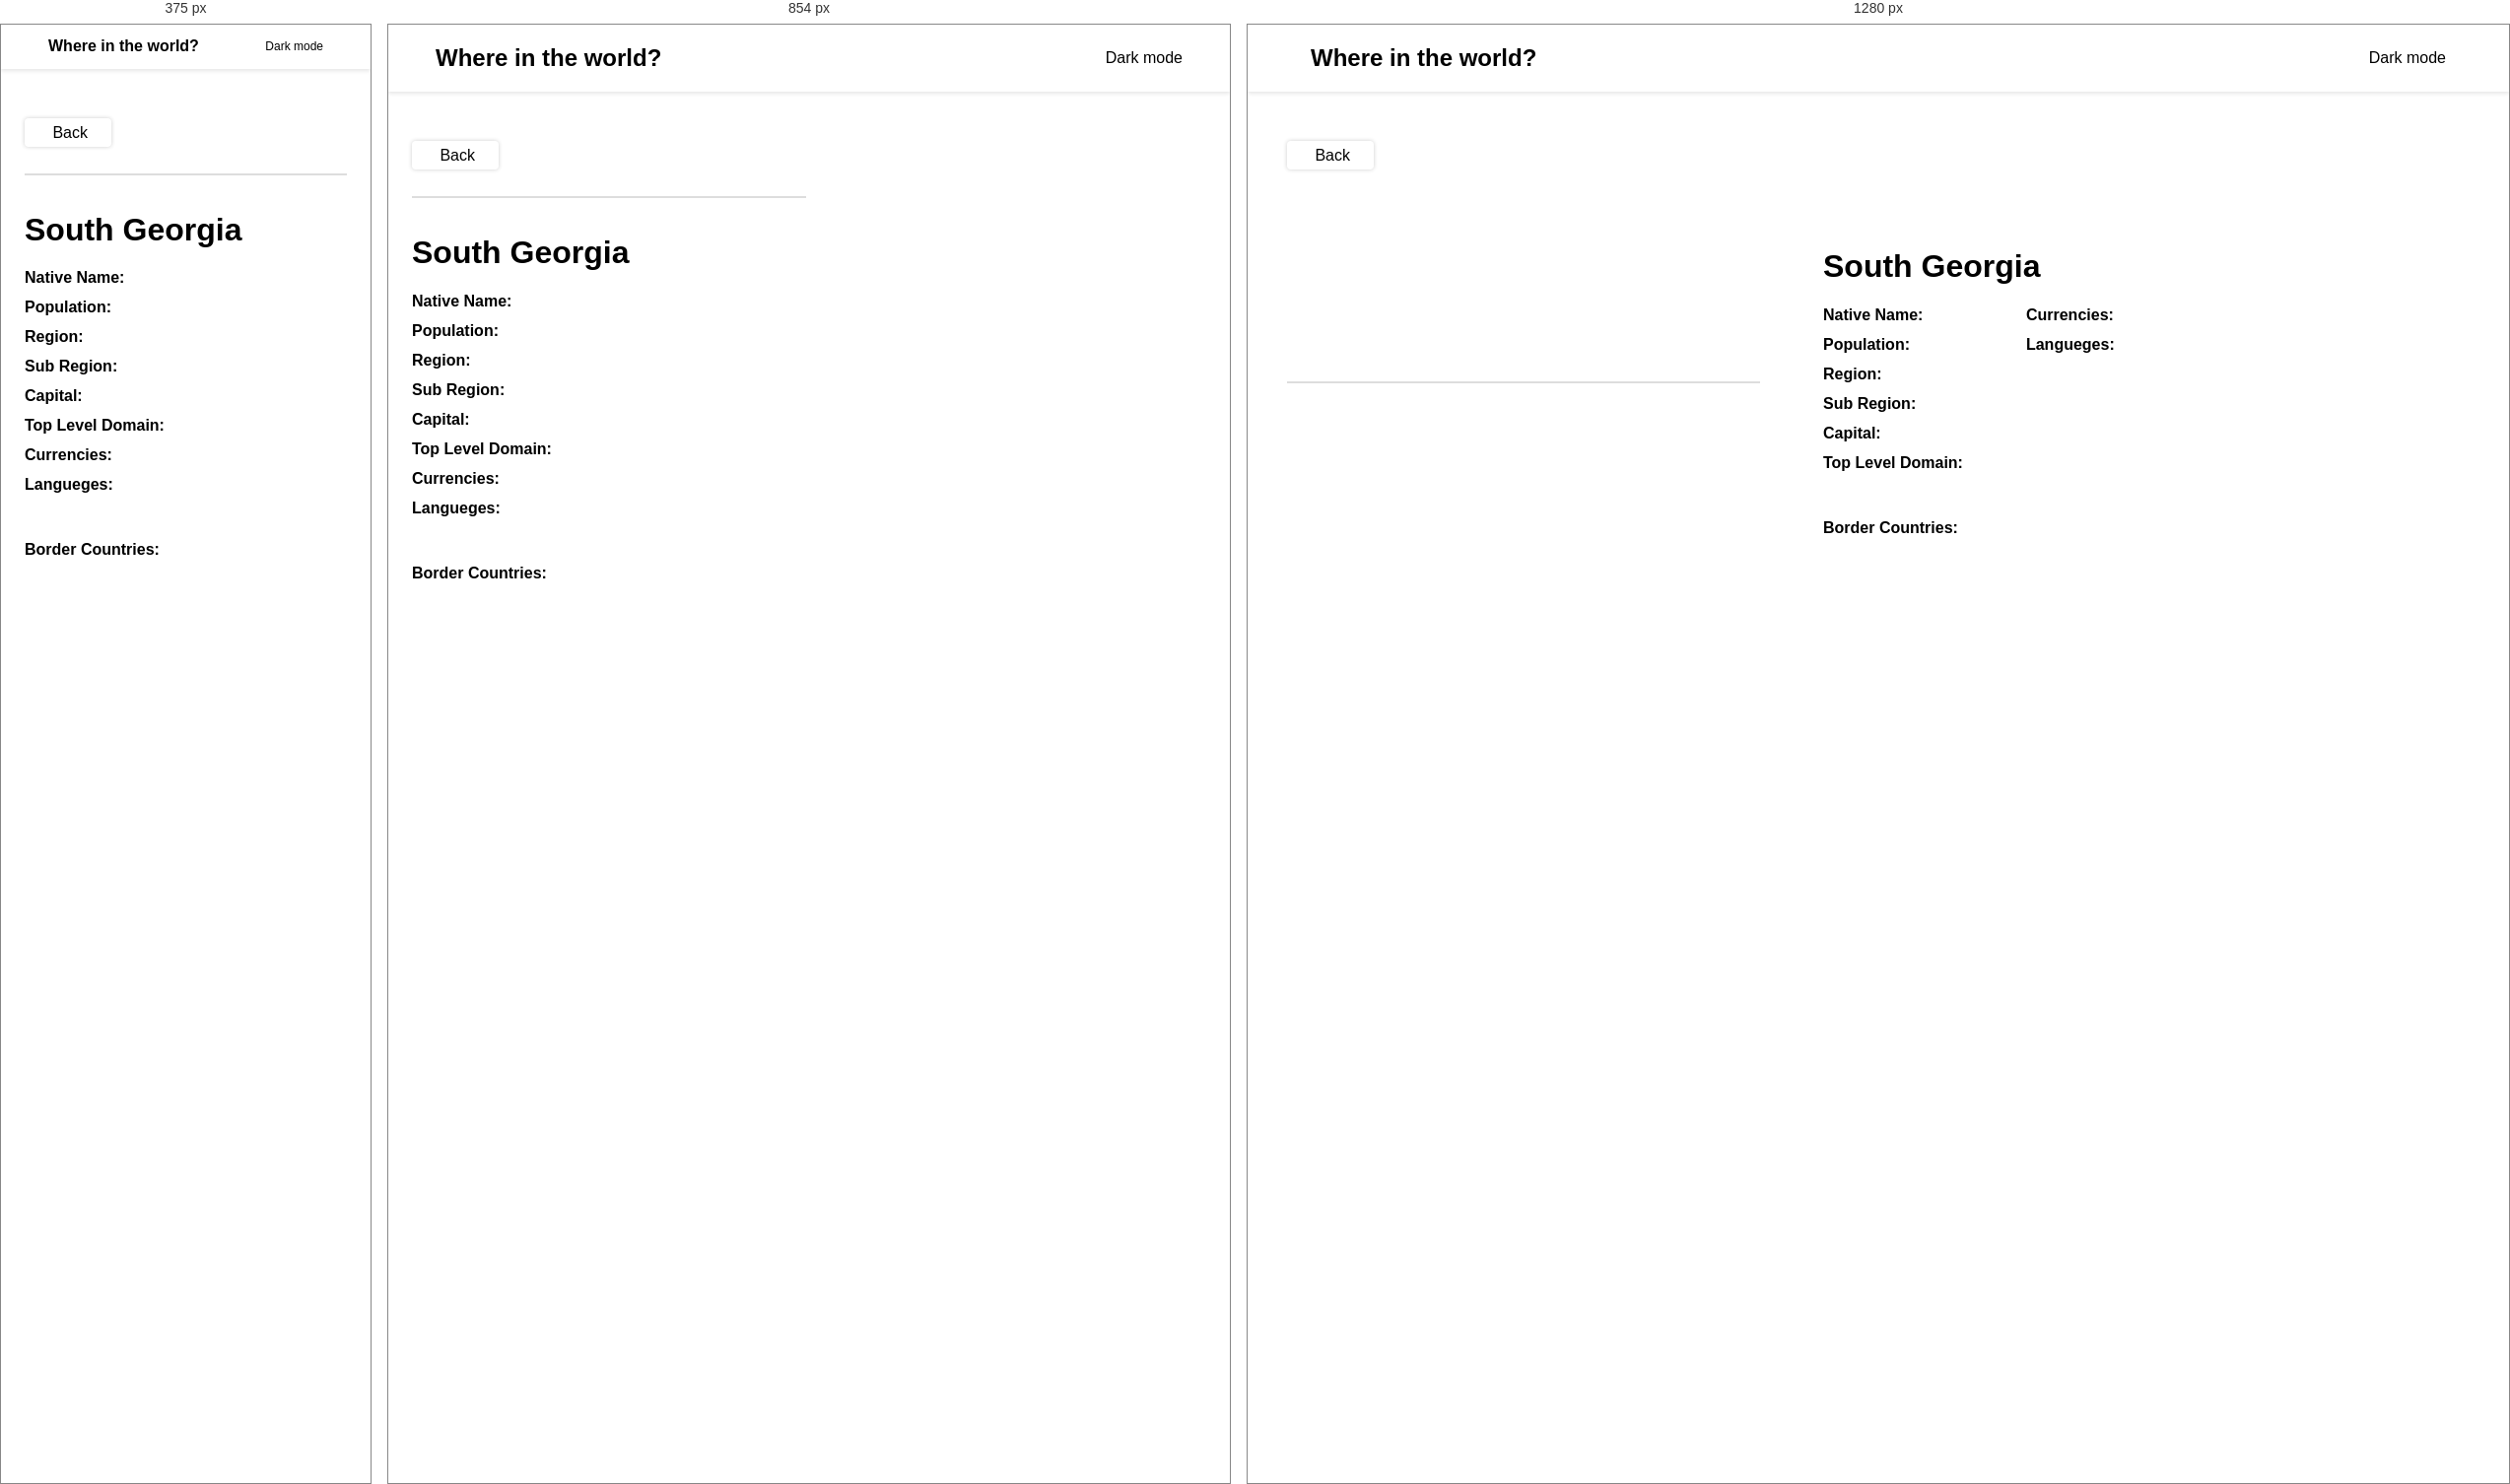
Rendered at 375 px, 854 px and 1280 px, left to right.

<!-- file: country.html -->
<!DOCTYPE html>
<html lang="en">
<head>
    <meta charset="UTF-8">
    <meta name="viewport" content="width=device-width, initial-scale=1.0">
    <title>country</title>
    <link rel="stylesheet" href="https://cdnjs.cloudflare.com/ajax/libs/font-awesome/6.3.0/css/all.min.css" integrity="sha512-SzlrxWUlpfuzQ+pcUCosxcglQRNAq/DZjVsC0lE40xsADsfeQoEypE+enwcOiGjk/bSuGGKHEyjSoQ1zVisanQ==" crossorigin="anonymous" referrerpolicy="no-referrer" />
    <link href="https://fonts.googleapis.com/css?family=Nunito:200,300,regular,500,600,700,800,900,200italic" rel="stylesheet" />

    <link rel="stylesheet" href="style.css">
    <link rel="stylesheet" href="country.css">

    <script src="country.js" defer></script>
</head>
<body>
    <header class="header-container">
        <div class="header-content">
            <h2 class="title"><a href="/indexx.html">Where in the world?</a></h2>
        <p class="theme-changer" >  <i class="fa-regular fa-moon"></i> &nbsp;&nbsp;Dark mode</p>
        </div>
    </header>
    <main>
       <div class="country-deatail-container">
        <span class="back-button"> <i class="fa-solid fa-arrow-left"></i>&nbsp;Back</span>
        <div class="country-deatails">
            <img src="" alt="">
            <div class="details-text-container">
                <h1>South Georgia</h1>
                <div  class="details-text">
                    <p><b>Native Name: </b><span class="native-name"></span></p>
                    <p><b>Population: </b><span class="Population"></span></p>
                    <p><b>Region: </b><span class="region"></span></p>
                    <p><b>Sub Region: </b><span class="sub-region"></span></p>
                    <p><b>Capital: </b> <span class="Capital"></span></p>
                    <p><b>Top Level Domain: </b><span class="tld"></span></p>
                    <p><b>Currencies: </b><span class="Currencies"></span></p>
                    <p><b>Langueges: </b><span class="lang"></span></p>
                </div>
                <div class="border-countries">
                    <b>Border Countries: </b>&nbsp;
                    
                </div>
            </div>
        </div>
       </div>
    </main>
    
</body>
</html>

/* @media block from style.css */
@media(max-width: 768px){
    .countries-container{
        justify-content: center;
    }

    .title{
        font-size: 16px;
    }

    .header-content p{
        font-size: 12px;
    } 

    .search-filter-container{
       flex-direction: column;
       padding: 16px;
    }

   


}

/* @media block from country.css */
@media(max-width:940px) {
    .country-deatails{
        flex-direction: column;
        align-items: flex-start;
        margin-top: 32px;
        gap: 16px;
    }

    .details-text{
       
        max-height: unset;

    }

    .country-deatails img{
        width: 100%;
        max-width: 400px;
    }

}